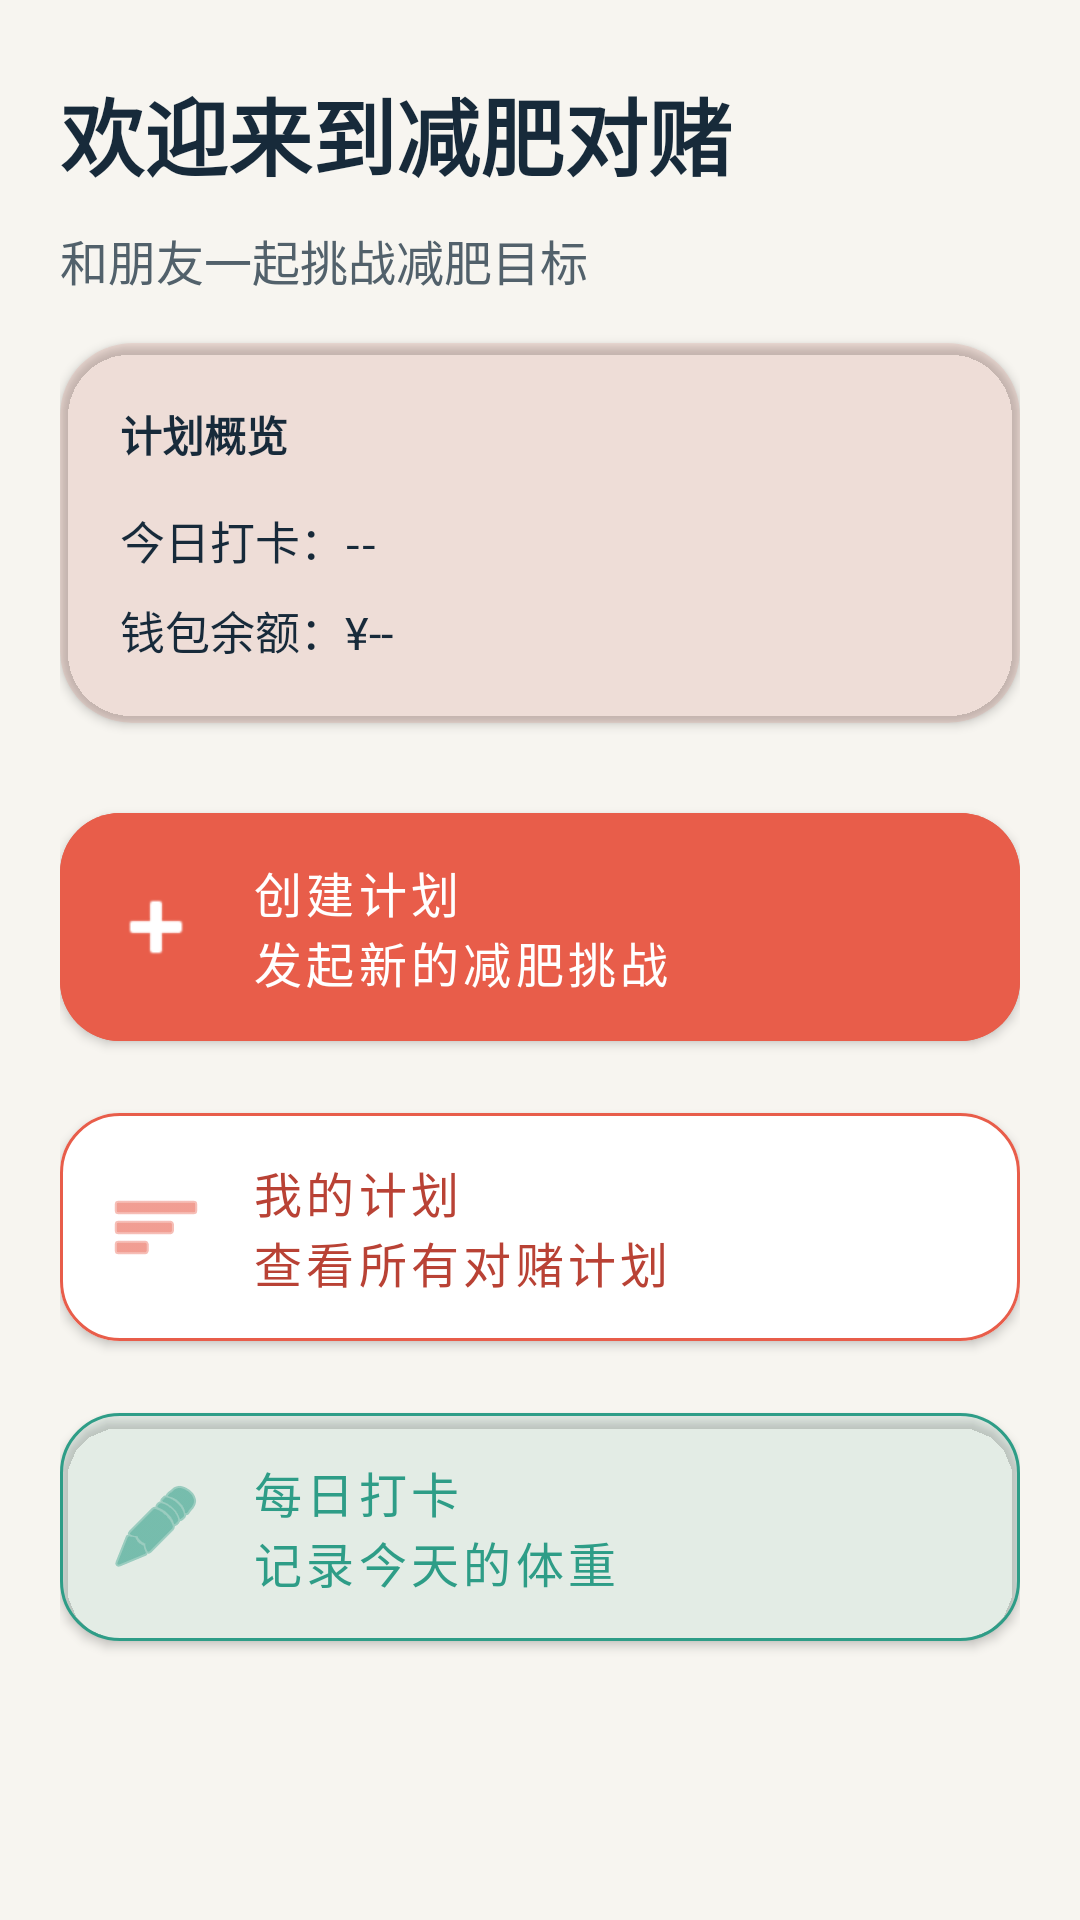

This screen was rendered from an Android layout file. Write that file and the resources it references.
<!-- AndroidManifest.xml: application theme Theme.WeightLossBetting -->
<!-- res/layout/fragment_home.xml -->
<?xml version="1.0" encoding="utf-8"?>
<ScrollView xmlns:android="http://schemas.android.com/apk/res/android"
    xmlns:app="http://schemas.android.com/apk/res-auto"
    android:layout_width="match_parent"
    android:layout_height="match_parent"
    android:fillViewport="true"
    android:background="@color/brand_background">
    <LinearLayout
        android:layout_width="match_parent"
        android:layout_height="wrap_content"
        android:orientation="vertical"
        android:paddingStart="20dp"
        android:paddingTop="24dp"
        android:paddingEnd="20dp"
        android:paddingBottom="24dp">
        <TextView
            android:layout_width="match_parent"
            android:layout_height="wrap_content"
            android:text="欢迎来到减肥对赌"
            android:textColor="@color/brand_text"
            android:textSize="28sp"
            android:textStyle="bold" />
        <TextView
            android:layout_width="match_parent"
            android:layout_height="wrap_content"
            android:layout_marginTop="10dp"
            android:text="和朋友一起挑战减肥目标"
            android:textColor="@color/brand_text_secondary"
            android:textSize="16sp" />
        <androidx.cardview.widget.CardView
            android:layout_width="match_parent"
            android:layout_height="wrap_content"
            android:layout_marginTop="16dp"
            android:layout_marginBottom="24dp"
            app:cardBackgroundColor="@color/brand_primary_surface"
            app:cardCornerRadius="24dp"
            app:cardElevation="2dp">
            <LinearLayout
                android:layout_width="match_parent"
                android:layout_height="wrap_content"
                android:orientation="vertical"
                android:padding="20dp">
                <TextView
                    android:layout_width="wrap_content"
                    android:layout_height="wrap_content"
                    android:text="计划概览"
                    android:textColor="@color/brand_text"
                    android:textSize="14sp"
                    android:textStyle="bold" />
                <TextView
                    android:id="@+id/tvCheckInStats"
                    android:layout_width="match_parent"
                    android:layout_height="wrap_content"
                    android:layout_marginTop="14dp"
                    android:text="今日打卡：--"
                    android:textColor="@color/brand_text"
                    android:textSize="15sp" />
                <TextView
                    android:id="@+id/tvBalance"
                    android:layout_width="match_parent"
                    android:layout_height="wrap_content"
                    android:layout_marginTop="8dp"
                    android:text="钱包余额：¥--"
                    android:textColor="@color/brand_text"
                    android:textSize="15sp" />
            </LinearLayout>
        </androidx.cardview.widget.CardView>
        <com.google.android.material.button.MaterialButton
            android:id="@+id/btnCreatePlan"
            android:layout_width="match_parent"
            android:layout_height="88dp"
            android:layout_marginBottom="12dp"
            android:gravity="center_vertical|start"
            android:text="创建计划&#10;发起新的减肥挑战"
            android:textColor="@color/white"
            android:textSize="16sp"
            android:backgroundTint="@color/brand_primary"
            android:elevation="2dp"
            app:cornerRadius="20dp"
            app:icon="@android:drawable/ic_input_add"
            app:iconGravity="textStart"
            app:iconPadding="16dp"
            app:iconTint="@color/white" />
        <com.google.android.material.button.MaterialButton
            android:id="@+id/btnMyPlans"
            android:layout_width="match_parent"
            android:layout_height="88dp"
            android:layout_marginBottom="12dp"
            android:gravity="center_vertical|start"
            android:text="我的计划&#10;查看所有对赌计划"
            android:textColor="@color/brand_primary_dark"
            android:textSize="16sp"
            android:backgroundTint="@color/white"
            android:elevation="2dp"
            app:cornerRadius="20dp"
            app:icon="@android:drawable/ic_menu_sort_by_size"
            app:iconGravity="textStart"
            app:iconPadding="16dp"
            app:iconTint="@color/brand_primary"
            app:strokeColor="@color/brand_primary"
            app:strokeWidth="1dp" />
        <com.google.android.material.button.MaterialButton
            android:id="@+id/btnCheckIn"
            android:layout_width="match_parent"
            android:layout_height="88dp"
            android:gravity="center_vertical|start"
            android:text="每日打卡&#10;记录今天的体重"
            android:textColor="@color/brand_accent"
            android:textSize="16sp"
            android:backgroundTint="@color/brand_accent_surface"
            android:elevation="2dp"
            app:cornerRadius="20dp"
            app:icon="@android:drawable/ic_menu_edit"
            app:iconGravity="textStart"
            app:iconPadding="16dp"
            app:iconTint="@color/brand_accent"
            app:strokeColor="@color/brand_accent"
            app:strokeWidth="1dp" />
    </LinearLayout>
</ScrollView>
<!-- resources referenced by this layout -->
<resources>
  <color name="brand_accent">#FF2E9D87</color>
  <color name="brand_accent_surface">#14A8E0D3</color>
  <color name="brand_background">#FFF7F5F0</color>
  <color name="brand_primary">#FFE85D4A</color>
  <color name="brand_primary_dark">#FFB94235</color>
  <color name="brand_primary_surface">#1AE85D4A</color>
  <color name="brand_text">#FF172A3A</color>
  <color name="brand_text_secondary">#FF52616B</color>
  <color name="white">#FFFFFFFF</color>
  <style name="Theme.WeightLossBetting" parent="Theme.MaterialComponents.Light.NoActionBar">
          <item name="colorPrimary">@color/brand_primary</item>
          <item name="colorPrimaryDark">@color/brand_primary_dark</item>
          <item name="colorAccent">@color/brand_accent</item>
          <item name="android:statusBarColor">@color/brand_primary_dark</item>
          <item name="android:navigationBarColor">@color/brand_background</item>
          <item name="android:windowLightStatusBar">false</item>
          <item name="android:windowLightNavigationBar">true</item>
          
          
          <item name="XUIThemeStyle">@style/XUITheme.Phone</item>
      </style>
</resources>
